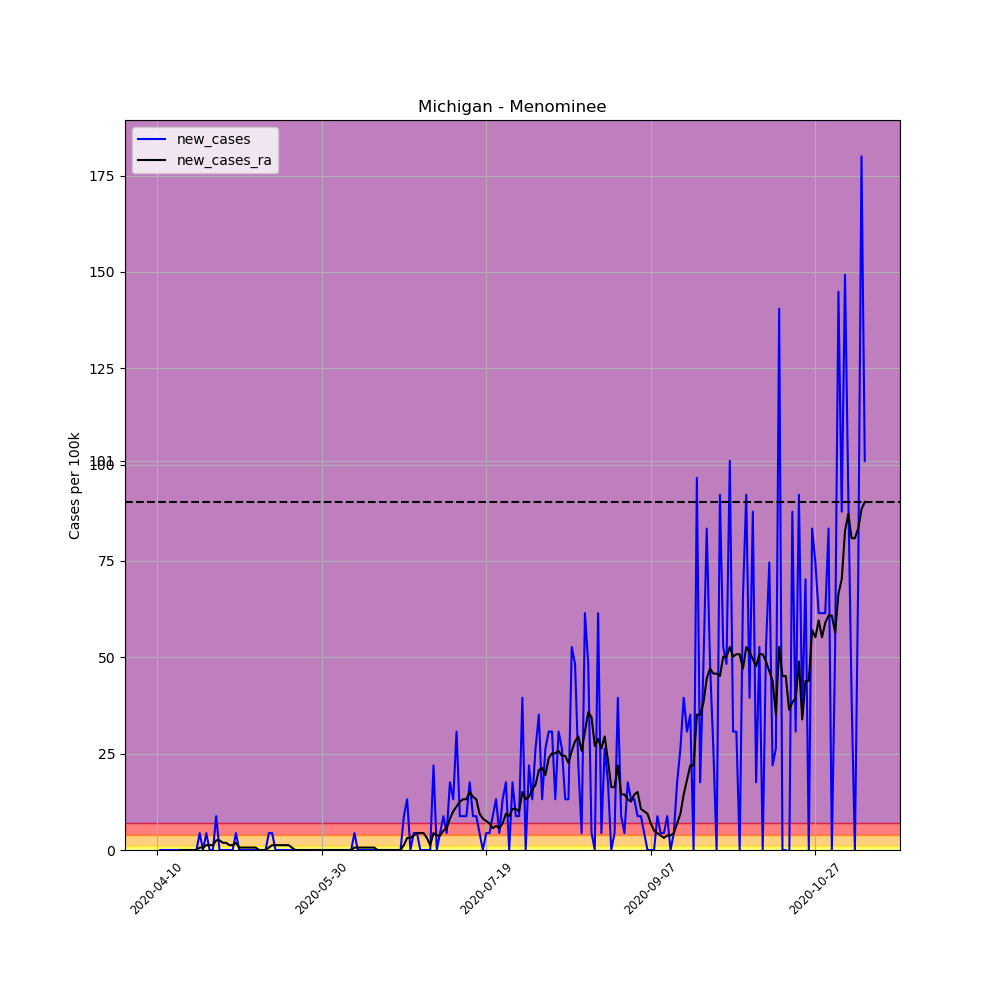

The file beside this chart, header and first rows:
, date, county, state, fips, cases, deaths, COUNTY, STNAME, CTYNAME, POPESTIMATE2019, per_100k, per_100k_ra, new_cases, new_cases_ra
600874, 2020-04-10, Menominee, Michigan, 26109, 1, 0, 109, Michigan, Menominee, 22780, 4.39, , , 
600875, 2020-04-11, Menominee, Michigan, 26109, 1, 0, 109, Michigan, Menominee, 22780, 4.39, , 0.0, 
600876, 2020-04-12, Menominee, Michigan, 26109, 1, 0, 109, Michigan, Menominee, 22780, 4.39, , 0.0, 
600877, 2020-04-13, Menominee, Michigan, 26109, 1, 0, 109, Michigan, Menominee, 22780, 4.39, , 0.0, 
600878, 2020-04-14, Menominee, Michigan, 26109, 1, 0, 109, Michigan, Menominee, 22780, 4.39, , 0.0, 
600879, 2020-04-15, Menominee, Michigan, 26109, 1, 0, 109, Michigan, Menominee, 22780, 4.39, , 0.0, 
600880, 2020-04-16, Menominee, Michigan, 26109, 1, 0, 109, Michigan, Menominee, 22780, 4.39, 4.39, 0.0, 
600881, 2020-04-17, Menominee, Michigan, 26109, 1, 0, 109, Michigan, Menominee, 22780, 4.39, 4.39, 0.0, 0.0
600882, 2020-04-18, Menominee, Michigan, 26109, 1, 0, 109, Michigan, Menominee, 22780, 4.39, 4.39, 0.0, 0.0
600883, 2020-04-19, Menominee, Michigan, 26109, 1, 0, 109, Michigan, Menominee, 22780, 4.39, 4.39, 0.0, 0.0
600884, 2020-04-20, Menominee, Michigan, 26109, 1, 0, 109, Michigan, Menominee, 22780, 4.39, 4.39, 0.0, 0.0
600885, 2020-04-21, Menominee, Michigan, 26109, 1, 0, 109, Michigan, Menominee, 22780, 4.39, 4.39, 0.0, 0.0
600886, 2020-04-22, Menominee, Michigan, 26109, 1, 0, 109, Michigan, Menominee, 22780, 4.39, 4.39, 0.0, 0.0
600887, 2020-04-23, Menominee, Michigan, 26109, 2, 0, 109, Michigan, Menominee, 22780, 8.78, 5.017, 4.39, 0.6271
600888, 2020-04-24, Menominee, Michigan, 26109, 2, 0, 109, Michigan, Menominee, 22780, 8.78, 5.644, 0.0, 0.6271
600889, 2020-04-25, Menominee, Michigan, 26109, 3, 0, 109, Michigan, Menominee, 22780, 13.17, 6.898, 4.39, 1.254
600890, 2020-04-26, Menominee, Michigan, 26109, 3, 0, 109, Michigan, Menominee, 22780, 13.17, 8.153, 0.0, 1.254
600891, 2020-04-27, Menominee, Michigan, 26109, 3, 0, 109, Michigan, Menominee, 22780, 13.17, 9.407, 0.0, 1.254
600892, 2020-04-28, Menominee, Michigan, 26109, 5, 0, 109, Michigan, Menominee, 22780, 21.95, 11.92, 8.78, 2.508
600893, 2020-04-29, Menominee, Michigan, 26109, 5, 0, 109, Michigan, Menominee, 22780, 21.95, 14.42, 0.0, 2.508
600894, 2020-04-30, Menominee, Michigan, 26109, 5, 0, 109, Michigan, Menominee, 22780, 21.95, 16.31, 0.0, 1.881
600895, 2020-05-01, Menominee, Michigan, 26109, 5, 0, 109, Michigan, Menominee, 22780, 21.95, 18.19, 0.0, 1.881
600896, 2020-05-02, Menominee, Michigan, 26109, 5, 0, 109, Michigan, Menominee, 22780, 21.95, 19.44, 0.0, 1.254
600897, 2020-05-03, Menominee, Michigan, 26109, 5, 0, 109, Michigan, Menominee, 22780, 21.95, 20.69, 0.0, 1.254
600898, 2020-05-04, Menominee, Michigan, 26109, 6, 0, 109, Michigan, Menominee, 22780, 26.34, 22.58, 4.39, 1.881
600899, 2020-05-05, Menominee, Michigan, 26109, 6, 0, 109, Michigan, Menominee, 22780, 26.34, 23.2, 0.0, 0.6271
600900, 2020-05-06, Menominee, Michigan, 26109, 6, 0, 109, Michigan, Menominee, 22780, 26.34, 23.83, 0.0, 0.6271
600901, 2020-05-07, Menominee, Michigan, 26109, 6, 0, 109, Michigan, Menominee, 22780, 26.34, 24.46, 0.0, 0.6271
600902, 2020-05-08, Menominee, Michigan, 26109, 6, 0, 109, Michigan, Menominee, 22780, 26.34, 25.08, 0.0, 0.6271
600903, 2020-05-09, Menominee, Michigan, 26109, 6, 0, 109, Michigan, Menominee, 22780, 26.34, 25.71, 0.0, 0.6271
600904, 2020-05-10, Menominee, Michigan, 26109, 6, 0, 109, Michigan, Menominee, 22780, 26.34, 26.34, 0.0, 0.6271
600905, 2020-05-11, Menominee, Michigan, 26109, 6, 0, 109, Michigan, Menominee, 22780, 26.34, 26.34, 0.0, 2.5376526277146434e-16
600906, 2020-05-12, Menominee, Michigan, 26109, 6, 0, 109, Michigan, Menominee, 22780, 26.34, 26.34, 0.0, 2.5376526277146434e-16
600907, 2020-05-13, Menominee, Michigan, 26109, 6, 0, 109, Michigan, Menominee, 22780, 26.34, 26.34, 0.0, 2.5376526277146434e-16
600908, 2020-05-14, Menominee, Michigan, 26109, 7, 0, 109, Michigan, Menominee, 22780, 30.73, 26.97, 4.39, 0.6271
600909, 2020-05-15, Menominee, Michigan, 26109, 8, 0, 109, Michigan, Menominee, 22780, 35.12, 28.22, 4.39, 1.254
600910, 2020-05-16, Menominee, Michigan, 26109, 8, 0, 109, Michigan, Menominee, 22780, 35.12, 29.47, 0.0, 1.254
600911, 2020-05-17, Menominee, Michigan, 26109, 8, 0, 109, Michigan, Menominee, 22780, 35.12, 30.73, 0.0, 1.254
600912, 2020-05-18, Menominee, Michigan, 26109, 8, 0, 109, Michigan, Menominee, 22780, 35.12, 31.98, 0.0, 1.254
600913, 2020-05-19, Menominee, Michigan, 26109, 8, 0, 109, Michigan, Menominee, 22780, 35.12, 33.24, 0.0, 1.254
600914, 2020-05-20, Menominee, Michigan, 26109, 8, 0, 109, Michigan, Menominee, 22780, 35.12, 34.49, 0.0, 1.254
600915, 2020-05-21, Menominee, Michigan, 26109, 8, 0, 109, Michigan, Menominee, 22780, 35.12, 35.12, 0.0, 0.6271
600916, 2020-05-22, Menominee, Michigan, 26109, 8, 0, 109, Michigan, Menominee, 22780, 35.12, 35.12, 0.0, 2.5376526277146434e-16
600917, 2020-05-23, Menominee, Michigan, 26109, 8, 0, 109, Michigan, Menominee, 22780, 35.12, 35.12, 0.0, 2.5376526277146434e-16
600918, 2020-05-24, Menominee, Michigan, 26109, 8, 0, 109, Michigan, Menominee, 22780, 35.12, 35.12, 0.0, 2.5376526277146434e-16
600919, 2020-05-25, Menominee, Michigan, 26109, 8, 0, 109, Michigan, Menominee, 22780, 35.12, 35.12, 0.0, 2.5376526277146434e-16
600920, 2020-05-26, Menominee, Michigan, 26109, 8, 0, 109, Michigan, Menominee, 22780, 35.12, 35.12, 0.0, 2.5376526277146434e-16
600921, 2020-05-27, Menominee, Michigan, 26109, 8, 0, 109, Michigan, Menominee, 22780, 35.12, 35.12, 0.0, 2.5376526277146434e-16
600922, 2020-05-28, Menominee, Michigan, 26109, 8, 0, 109, Michigan, Menominee, 22780, 35.12, 35.12, 0.0, 2.5376526277146434e-16
600923, 2020-05-29, Menominee, Michigan, 26109, 8, 0, 109, Michigan, Menominee, 22780, 35.12, 35.12, 0.0, 2.5376526277146434e-16
600924, 2020-05-30, Menominee, Michigan, 26109, 8, 0, 109, Michigan, Menominee, 22780, 35.12, 35.12, 0.0, 2.5376526277146434e-16
600925, 2020-05-31, Menominee, Michigan, 26109, 8, 0, 109, Michigan, Menominee, 22780, 35.12, 35.12, 0.0, 2.5376526277146434e-16
600926, 2020-06-01, Menominee, Michigan, 26109, 8, 0, 109, Michigan, Menominee, 22780, 35.12, 35.12, 0.0, 2.5376526277146434e-16
600927, 2020-06-02, Menominee, Michigan, 26109, 8, 0, 109, Michigan, Menominee, 22780, 35.12, 35.12, 0.0, 2.5376526277146434e-16
600928, 2020-06-03, Menominee, Michigan, 26109, 8, 0, 109, Michigan, Menominee, 22780, 35.12, 35.12, 0.0, 2.5376526277146434e-16
600929, 2020-06-04, Menominee, Michigan, 26109, 8, 0, 109, Michigan, Menominee, 22780, 35.12, 35.12, 0.0, 2.5376526277146434e-16
600930, 2020-06-05, Menominee, Michigan, 26109, 8, 0, 109, Michigan, Menominee, 22780, 35.12, 35.12, 0.0, 2.5376526277146434e-16
600931, 2020-06-06, Menominee, Michigan, 26109, 8, 0, 109, Michigan, Menominee, 22780, 35.12, 35.12, 0.0, 2.5376526277146434e-16
600932, 2020-06-07, Menominee, Michigan, 26109, 8, 0, 109, Michigan, Menominee, 22780, 35.12, 35.12, 0.0, 2.5376526277146434e-16
600933, 2020-06-08, Menominee, Michigan, 26109, 8, 0, 109, Michigan, Menominee, 22780, 35.12, 35.12, 0.0, 2.5376526277146434e-16
... 156 more rows
